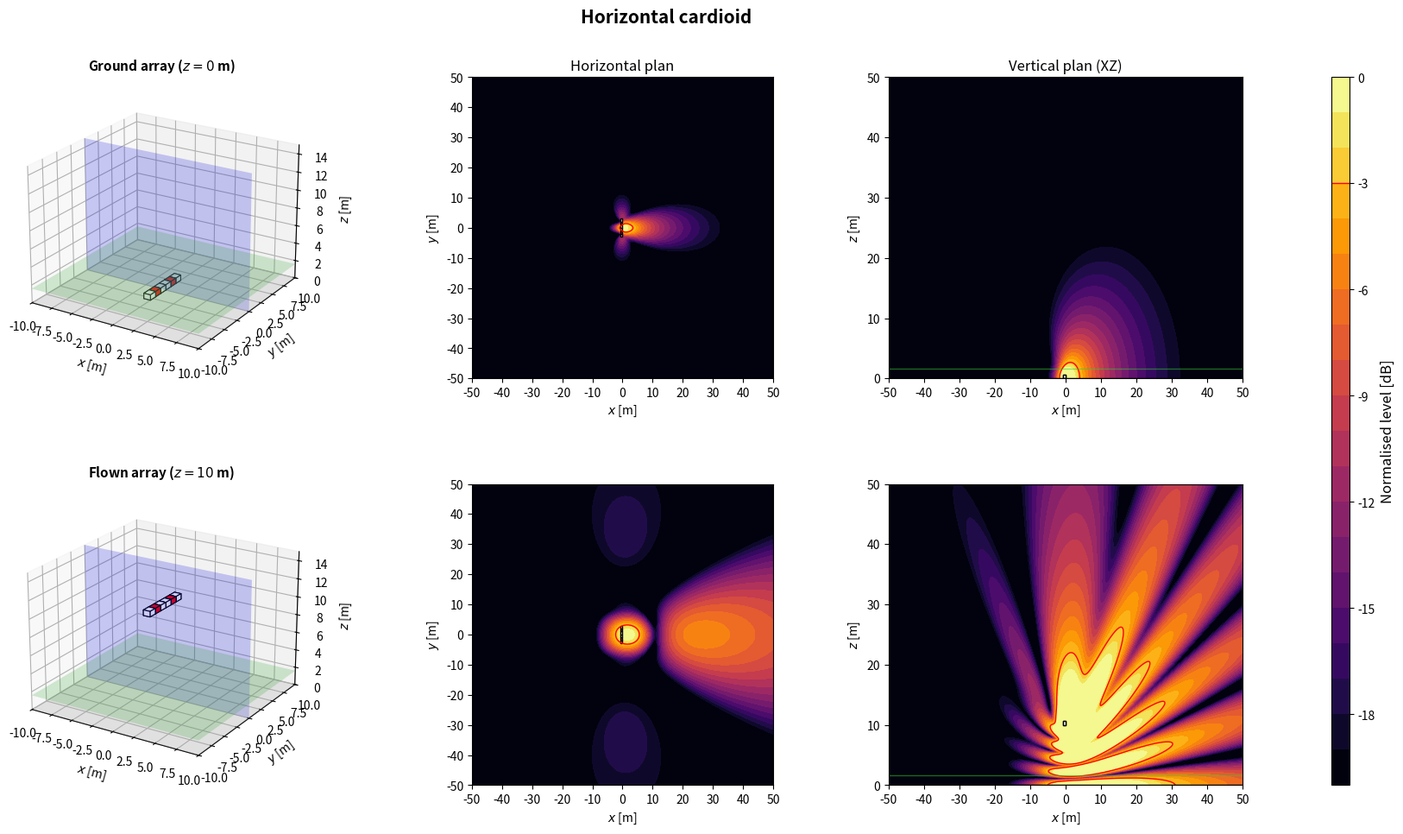

The script that saved this image:
import numpy as np
import matplotlib.pyplot as plt
from matplotlib.patches import Rectangle
from matplotlib.transforms import Affine2D
from mpl_toolkits.mplot3d.art3d import Poly3DCollection

plt.close('all')

NAME = 'Horizontal cardioid'

# ============================================================
# 1. GLOBAL PARAMETERS
# ============================================================
c = 343
rho = 1.2
f = 80                      # frequence des cartes
Q = 1e-3
k = 2*np.pi*f/c
omega = 2*np.pi*f
z_obs = 1.6
z_ground = 0
z_flown = 10
sub_w = 1.0                 # largeur, perpendiculaire a l'axe de tir
sub_d = 0.8                 # profondeur, selon l'axe de tir
sub_h = 0.6
evaluation_margin = 0.5
target = -3
level_min, level_max = -20, 0
levels = np.linspace(level_min, level_max, 21)
N_xy, N_vertical = 350, 260
x = np.linspace(-50, 50, N_xy)
y = np.linspace(-50, 50, N_xy)
z = np.linspace(0, 50, N_vertical)
X, Y = np.meshgrid(x, y)
X_xz, Z_xz = np.meshgrid(x, z)
y_slice = 0

# Scenario : 'concert' (foule en x > 0) ou 'stadium' (zone sous l'array)
SCENARIO = 'concert'
Z_START = z_ground

# ============================================================
# 2. ARRAY GEOMETRY
# ============================================================
# Convention commune : x = axe de tir (foule en x > 0), y lateral, z vertical.
# Chaque caisse : centre (x, y), bas zb au-dessus de z_start, direction de tir
# yaw [deg], retard tau [s] et gain signe applique par le DSP.
# Centre acoustique : centre de la caisse, a mi-hauteur. Dans une cardioide
# (on_face=True), il est sur la face du haut-parleur, a sub_d/2 selon yaw.
def box(xb, yb, zb=0.0, yaw=0.0, tau=0.0, gain=1.0, facecolor='white', on_face=False):
    return {'x': float(xb), 'y': float(yb), 'z': float(zb), 'yaw': float(yaw),
            'tau': float(tau), 'gain': float(gain), 'facecolor': facecolor,
            'on_face': bool(on_face)}


def geometry():
    # 6 caisses jointives sur une rangee, polarites + - + + - +
    tau_card = sub_d/c
    B = []
    for i, v in enumerate((np.arange(6)-2.5)*sub_w):
        if i in (1, 4):
            B.append(box(0, v, yaw=180, tau=tau_card, gain=-2.0, facecolor='red', on_face=True))
        else:
            B.append(box(0, v, on_face=True))
    return B


def footprint(b):
    """Les 4 coins de l'empreinte au sol d'une caisse."""
    a = np.deg2rad(b['yaw'])
    ca, sa = np.cos(a), np.sin(a)
    corners = [(+sub_d/2, +sub_w/2), (+sub_d/2, -sub_w/2),
               (-sub_d/2, -sub_w/2), (-sub_d/2, +sub_w/2)]
    return np.array([(b['x'] + u*ca - v*sa, b['y'] + u*sa + v*ca) for u, v in corners])


def boxes():
    """Caisses de la config. En concert, x = 0 sur la face avant la plus en avant."""
    B = geometry()
    if SCENARIO == 'concert':
        dx = -max(footprint(b)[:, 0].max() for b in B)
        B = [dict(b, x=b['x'] + dx) for b in B]
    return B


def array(z_start=Z_START):
    """Interface commune : sources (L, 3) [m], tau (L,) [s], gain (L,) signe."""
    B = boxes()
    sources = []
    for b in B:
        a = np.deg2rad(b['yaw'])
        shift = sub_d/2 if b['on_face'] else 0.0
        sources.append([b['x'] + shift*np.cos(a), b['y'] + shift*np.sin(a), z_start + b['z'] + sub_h/2])
    sources = np.array(sources)
    tau = np.array([b['tau'] for b in B])
    gain = np.array([b['gain'] for b in B])
    return sources, tau, gain

# ============================================================
# 3. ACOUSTIC MODEL: MONOPOLES + RIGID GROUND IMAGE
# ============================================================
def monopole_field(A, B, C, xs, ys, zs):
    rd = np.maximum(np.sqrt((A-xs)**2 + (B-ys)**2 + (C-zs)**2), 0.05)
    ri = np.maximum(np.sqrt((A-xs)**2 + (B-ys)**2 + (C+zs)**2), 0.05)
    return 1j*rho*c*k*Q/(4*np.pi)*(np.exp(-1j*k*rd)/rd + np.exp(-1j*k*ri)/ri)


def pressure(A, B, C, z_start):
    sources, tau, gain = array(z_start)
    p = np.zeros(np.broadcast(A, B, C).shape, dtype=complex)
    for (xs, ys, zs), t, g in zip(sources, tau, gain):
        p += g*np.exp(-1j*omega*t)*monopole_field(A, B, C, xs, ys, zs)
    return p


def evaluation_mask():
    excluded = np.zeros_like(X, dtype=bool)
    for b in boxes():
        fp = footprint(b)
        excluded |= ((X >= fp[:, 0].min()-evaluation_margin) & (X <= fp[:, 0].max()+evaluation_margin)
                     & (Y >= fp[:, 1].min()-evaluation_margin) & (Y <= fp[:, 1].max()+evaluation_margin))
    return ~excluded


def spl_maps(z_start):
    p_xy = pressure(X, Y, z_obs, z_start)
    ref = np.max(np.abs(p_xy[evaluation_mask()]))
    xy = 20*np.log10(np.maximum(np.abs(p_xy), 1e-12)/ref)
    xz = 20*np.log10(np.maximum(np.abs(pressure(X_xz, y_slice, Z_xz, z_start)), 1e-12)/ref)
    return np.clip(xy, level_min, level_max), np.clip(xz, level_min, level_max)

# ============================================================
# 4. SUBWOOFER DRAWING HELPERS
# ============================================================
def draw_sub_3d(ax, b, z_start):
    z0 = z_start + b['z']
    z1 = z0 + sub_h
    corners = footprint(b)
    bottom = [[px, py, z0] for px, py in corners]
    top = [[px, py, z1] for px, py in corners]
    faces = [bottom, top] + [[bottom[i], bottom[(i+1)%4], top[(i+1)%4], top[i]] for i in range(4)]
    ax.add_collection3d(Poly3DCollection(faces, facecolors=b['facecolor'], edgecolors='black', linewidths=0.8))


def draw_3d_scene(ax, z_start, title):
    xx = np.array([[-10, 10], [-10, 10]])
    yy = np.array([[-10, -10], [10, 10]])
    ax.plot_surface(xx, yy, np.zeros((2, 2)), color='lightgray', alpha=0.25, linewidth=0)
    ax.plot_surface(xx, yy, np.full((2, 2), z_obs), color='limegreen', alpha=0.2, linewidth=0)
    xs = np.array([[-10, 10], [-10, 10]])
    zz = np.array([[0, 0], [15, 15]])
    ax.plot_surface(xs, np.full((2, 2), y_slice), zz, color='blue', alpha=0.2, linewidth=0)
    for b in boxes():
        draw_sub_3d(ax, b, z_start)
    ax.set_title(title, fontsize=11, fontweight='bold')
    ax.set_xlabel(r'$x$ [m]')
    ax.set_ylabel(r'$y$ [m]')
    ax.set_zlabel(r'$z$ [m]')
    ax.set_xlim(-10, 10)
    ax.set_ylim(-10, 10)
    ax.set_zlim(0, 15)
    ax.set_box_aspect((20, 20, 15))
    ax.view_init(elev=22, azim=-58)


def plot_horizontal(ax, SPL, title=None):
    im = ax.contourf(X, Y, SPL, levels=levels, cmap='inferno', extend='neither')
    if SPL.min() <= target <= SPL.max():
        ax.contour(X, Y, SPL, levels=[target], colors='red', linewidths=1, linestyles='solid')
    for b in boxes():
        rect = Rectangle((-sub_d/2, -sub_w/2), sub_d, sub_w, facecolor=b['facecolor'], edgecolor='black', linewidth=1)
        rect.set_transform(Affine2D().rotate_deg(b['yaw']).translate(b['x'], b['y']) + ax.transData)
        ax.add_patch(rect)
    if title:
        ax.set_title(title, fontsize=12)
    ax.set_xlabel(r'$x$ [m]')
    ax.set_ylabel(r'$y$ [m]')
    ax.set_xlim(-50, 50)
    ax.set_ylim(-50, 50)
    ax.set_xticks(np.arange(-50, 51, 10))
    ax.set_yticks(np.arange(-50, 51, 10))
    ax.set_aspect('equal')
    return im


def plot_vertical(ax, SPL, z_start, title=None):
    ax.contourf(X_xz, Z_xz, SPL, levels=levels, cmap='inferno')
    if SPL.min() <= target <= SPL.max():
        ax.contour(X_xz, Z_xz, SPL, levels=[target], colors='red', linewidths=1, linestyles='solid')
    for b in boxes():
        fp = footprint(b)
        if fp[:, 1].min() <= y_slice <= fp[:, 1].max():
            ax.add_patch(Rectangle((fp[:, 0].min(), z_start + b['z']), np.ptp(fp[:, 0]), sub_h,
                                   facecolor=b['facecolor'], edgecolor='black', linewidth=1))
    ax.axhline(0, color='black', linewidth=1)
    ax.axhline(z_obs, color='limegreen', linewidth=1, alpha=0.5)
    if title:
        ax.set_title(title, fontsize=12)
    ax.set_xlabel(r'$x$ [m]')
    ax.set_ylabel(r'$z$ [m]')
    ax.set_xlim(-50, 50)
    ax.set_ylim(0, 50)
    ax.set_xticks(np.arange(-50, 51, 10))
    ax.set_yticks(np.arange(0, 51, 10))

# ============================================================
# 5. FIGURE: TWO HEIGHTS
# ============================================================
def simulate_configuration():
    spl_ground_xy, spl_ground_xz = spl_maps(z_ground)
    spl_flown_xy, spl_flown_xz = spl_maps(z_flown)

    fig = plt.figure(figsize=(18, 10))
    fig.suptitle(NAME, fontsize=15, fontweight='bold')
    gs = fig.add_gridspec(2, 4, width_ratios=[1.1, 1, 1, 0.05], left=0.05, right=0.94, bottom=0.08, top=0.90, wspace=0.32, hspace=0.35)
    ax3d_g = fig.add_subplot(gs[0, 0], projection='3d')
    axxy_g = fig.add_subplot(gs[0, 1])
    axxz_g = fig.add_subplot(gs[0, 2])
    ax3d_f = fig.add_subplot(gs[1, 0], projection='3d')
    axxy_f = fig.add_subplot(gs[1, 1])
    axxz_f = fig.add_subplot(gs[1, 2])
    cax = fig.add_subplot(gs[:, 3])

    draw_3d_scene(ax3d_g, z_ground, rf'Ground array ($z={z_ground:g}$ m)')
    im = plot_horizontal(axxy_g, spl_ground_xy, 'Horizontal plan')
    plot_vertical(axxz_g, spl_ground_xz, z_ground, 'Vertical plan (XZ)')
    draw_3d_scene(ax3d_f, z_flown, rf'Flown array ($z={z_flown:g}$ m)')
    plot_horizontal(axxy_f, spl_flown_xy)
    plot_vertical(axxz_f, spl_flown_xz, z_flown)

    cbar = fig.colorbar(im, cax=cax)
    cbar.set_label('Normalised level [dB]', fontsize=12)
    cbar.ax.axhline(target, color='red', linewidth=1, linestyle='solid')
    return fig

# ============================================================
# 6. RUN CONFIGURATION
# ============================================================
if __name__ == '__main__':
    print('Simulating:', NAME)
    fig = simulate_configuration()
    plt.show()
